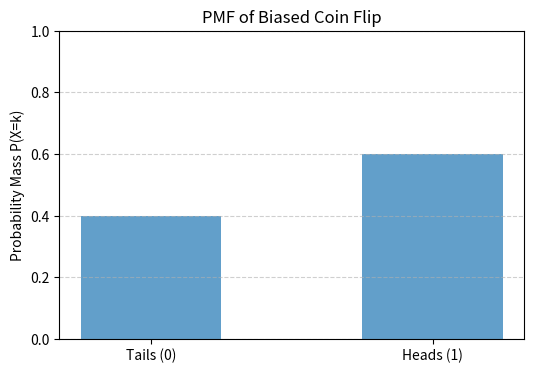
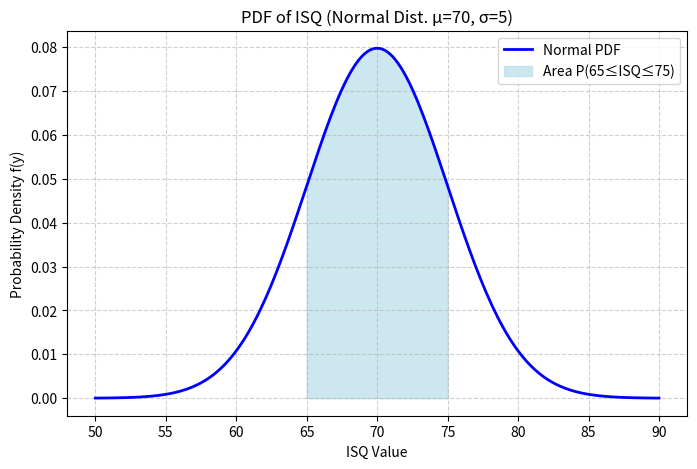

Generate these figures, in order, with matplotlib:
"""
Demonstrates concepts related to Random Variables and Probability Distributions
from Chapter 2 of 'The Hundred-Page Machine Learning Book'.

Includes examples for:
- Discrete Random Variables (using Bernoulli/Binomial)
  - Probability Mass Function (PMF)
  - Expected Value, Variance, Standard Deviation
  - Visualization of PMF
- Continuous Random Variables (using Normal Distribution)
  - Probability Density Function (PDF)
  - Expected Value (Mean), Variance, Standard Deviation
  - Calculating probability within a range (Area under PDF)
  - Visualization of PDF and probability area
"""

import numpy as np
import matplotlib.pyplot as plt
from scipy import stats # Use scipy.stats for distributions

print("--- Discrete Random Variables ---")
# Concept: Variable takes countable values (e.g., 0, 1, 2, ...)

# --- General Example: A biased coin flip --- 
# Random Variable X: 0 if Tails, 1 if Heads
# Assume P(Heads) = p = 0.6
p_heads = 0.6
# This is a Bernoulli distribution
rv_coin = stats.bernoulli(p_heads)

# Possible outcomes (k)
k_values_coin = [0, 1]
# Probability Mass Function (PMF): P(X=k)
pmf_coin = rv_coin.pmf(k_values_coin)

print(f"General Example: Biased Coin Flip (P(Heads)={p_heads})")
print(f" Possible Outcomes (k): {k_values_coin}")
print(f" PMF P(X=k): {pmf_coin}") # Output: [0.4 0.6]

# Expected Value (Mean): E[X] = Σ k * P(X=k)
mean_coin = rv_coin.mean() # E[X] = p for Bernoulli
print(f" Expected Value (Mean): {mean_coin:.2f}") # Output: 0.60

# Variance: Var(X) = E[(X - E[X])^2]
variance_coin = rv_coin.var() # Var(X) = p*(1-p) for Bernoulli
print(f" Variance: {variance_coin:.2f}") # Output: 0.24

# Standard Deviation: SD(X) = sqrt(Var(X))
std_dev_coin = rv_coin.std()
print(f" Standard Deviation: {std_dev_coin:.2f}") # Output: 0.49

# Visualize PMF
fig_pmf, ax_pmf = plt.subplots(figsize=(6, 4))
ax_pmf.bar(k_values_coin, pmf_coin, tick_label=['Tails (0)', 'Heads (1)'], width=0.5, alpha=0.7)
ax_pmf.set_ylabel("Probability Mass P(X=k)")
ax_pmf.set_title("PMF of Biased Coin Flip")
ax_pmf.set_ylim(0, 1)
ax_pmf.grid(axis='y', linestyle='--', alpha=0.6)
print("Displaying plot for PMF (Coin Flip)...")
plt.show()


# --- Implant Dentistry Example: Implant Success --- 
# Random Variable Z: 0 if Failure, 1 if Success
# Assume P(Success) = p_success = 0.90
p_success = 0.90
rv_implant = stats.bernoulli(p_success)

k_values_implant = [0, 1]
pmf_implant = rv_implant.pmf(k_values_implant)

print(f"\nDental Example: Implant Success (P(Success)={p_success})")
print(f" Possible Outcomes (k): {k_values_implant}")
print(f" PMF P(Z=k): {pmf_implant}") # Output: [0.1 0.9]

mean_implant = rv_implant.mean()
variance_implant = rv_implant.var()
std_dev_implant = rv_implant.std()

print(f" Expected Value (Mean): {mean_implant:.2f}") # Output: 0.90
print(f" Variance: {variance_implant:.2f}") # Output: 0.09
print(f" Standard Deviation: {std_dev_implant:.2f}") # Output: 0.30
# Interpretation: The average outcome is 0.9 (reflecting high success rate).
# The standard deviation of 0.3 indicates some variability (existence of failures).

# (Visualization would be similar to the coin flip, just different heights)


print("\n--- Continuous Random Variables ---")
# Concept: Variable takes any value within a range (e.g., height, ISQ)

# --- Implant Dentistry Example: ISQ Value --- 
# Assume ISQ values (Y) follow a Normal (Gaussian) distribution
# Parameters for Normal: loc = mean (μ), scale = standard deviation (σ)
mean_isq = 70  # Assume average ISQ μ = 70
std_dev_isq = 5   # Assume standard deviation σ = 5

# Create the normal distribution object
rv_isq = stats.norm(loc=mean_isq, scale=std_dev_isq)

print(f"\nDental Example: ISQ Value (Normal Distribution, μ={mean_isq}, σ={std_dev_isq})")

# Expected Value (Mean)
# For Normal distribution, the 'loc' parameter is the mean
print(f" Expected Value (Mean): {rv_isq.mean():.2f}") # Output: 70.00

# Variance
# For Normal distribution, variance is scale^2 (σ^2)
print(f" Variance (σ^2): {rv_isq.var():.2f}") # Output: 25.00

# Standard Deviation
# For Normal distribution, the 'scale' parameter is the std dev
print(f" Standard Deviation (σ): {rv_isq.std():.2f}") # Output: 5.00

# Probability Density Function (PDF): f(y)
# Gives relative likelihood. PDF value itself is NOT a probability.
# Example: PDF at ISQ=70 (the mean) vs ISQ=75 (1 std dev away)
isq_point_1 = 70
isq_point_2 = 75
pdf_val_1 = rv_isq.pdf(isq_point_1)
pdf_val_2 = rv_isq.pdf(isq_point_2)
print(f" PDF value at ISQ={isq_point_1}: {pdf_val_1:.4f}")
print(f" PDF value at ISQ={isq_point_2}: {pdf_val_2:.4f} (Lower means less likely)")

# Probability within a range: P(a <= Y <= b) = Area under PDF
# Example: Probability ISQ is between 65 (μ-σ) and 75 (μ+σ)
lower_bound = 65
upper_bound = 75
# Use Cumulative Distribution Function (CDF): P(Y <= y)
# P(a <= Y <= b) = CDF(b) - CDF(a)
prob_in_range = rv_isq.cdf(upper_bound) - rv_isq.cdf(lower_bound)
print(f" Probability ISQ is between {lower_bound} and {upper_bound}: {prob_in_range:.4f}") # Should be ~0.68 for +/- 1 sigma

# Visualize PDF and probability area
fig_pdf, ax_pdf = plt.subplots(figsize=(8, 5))

# Range for plotting x-axis (e.g., mean +/- 4 std devs)
x_min = mean_isq - 4 * std_dev_isq
x_max = mean_isq + 4 * std_dev_isq
x_values = np.linspace(x_min, x_max, 200)

# PDF curve
pdf_values = rv_isq.pdf(x_values)
ax_pdf.plot(x_values, pdf_values, 'b-', lw=2, label='Normal PDF')

# Shade area between lower_bound and upper_bound
x_fill = np.linspace(lower_bound, upper_bound, 100)
y_fill = rv_isq.pdf(x_fill)
ax_pdf.fill_between(x_fill, y_fill, color='lightblue', alpha=0.6, label=f'Area P({lower_bound}≤ISQ≤{upper_bound})')

ax_pdf.set_xlabel("ISQ Value")
ax_pdf.set_ylabel("Probability Density f(y)")
ax_pdf.set_title(f"PDF of ISQ (Normal Dist. μ={mean_isq}, σ={std_dev_isq})")
ax_pdf.legend()
ax_pdf.grid(True, linestyle='--', alpha=0.6)
print("Displaying plot for PDF (ISQ) and probability range...")
plt.show() 